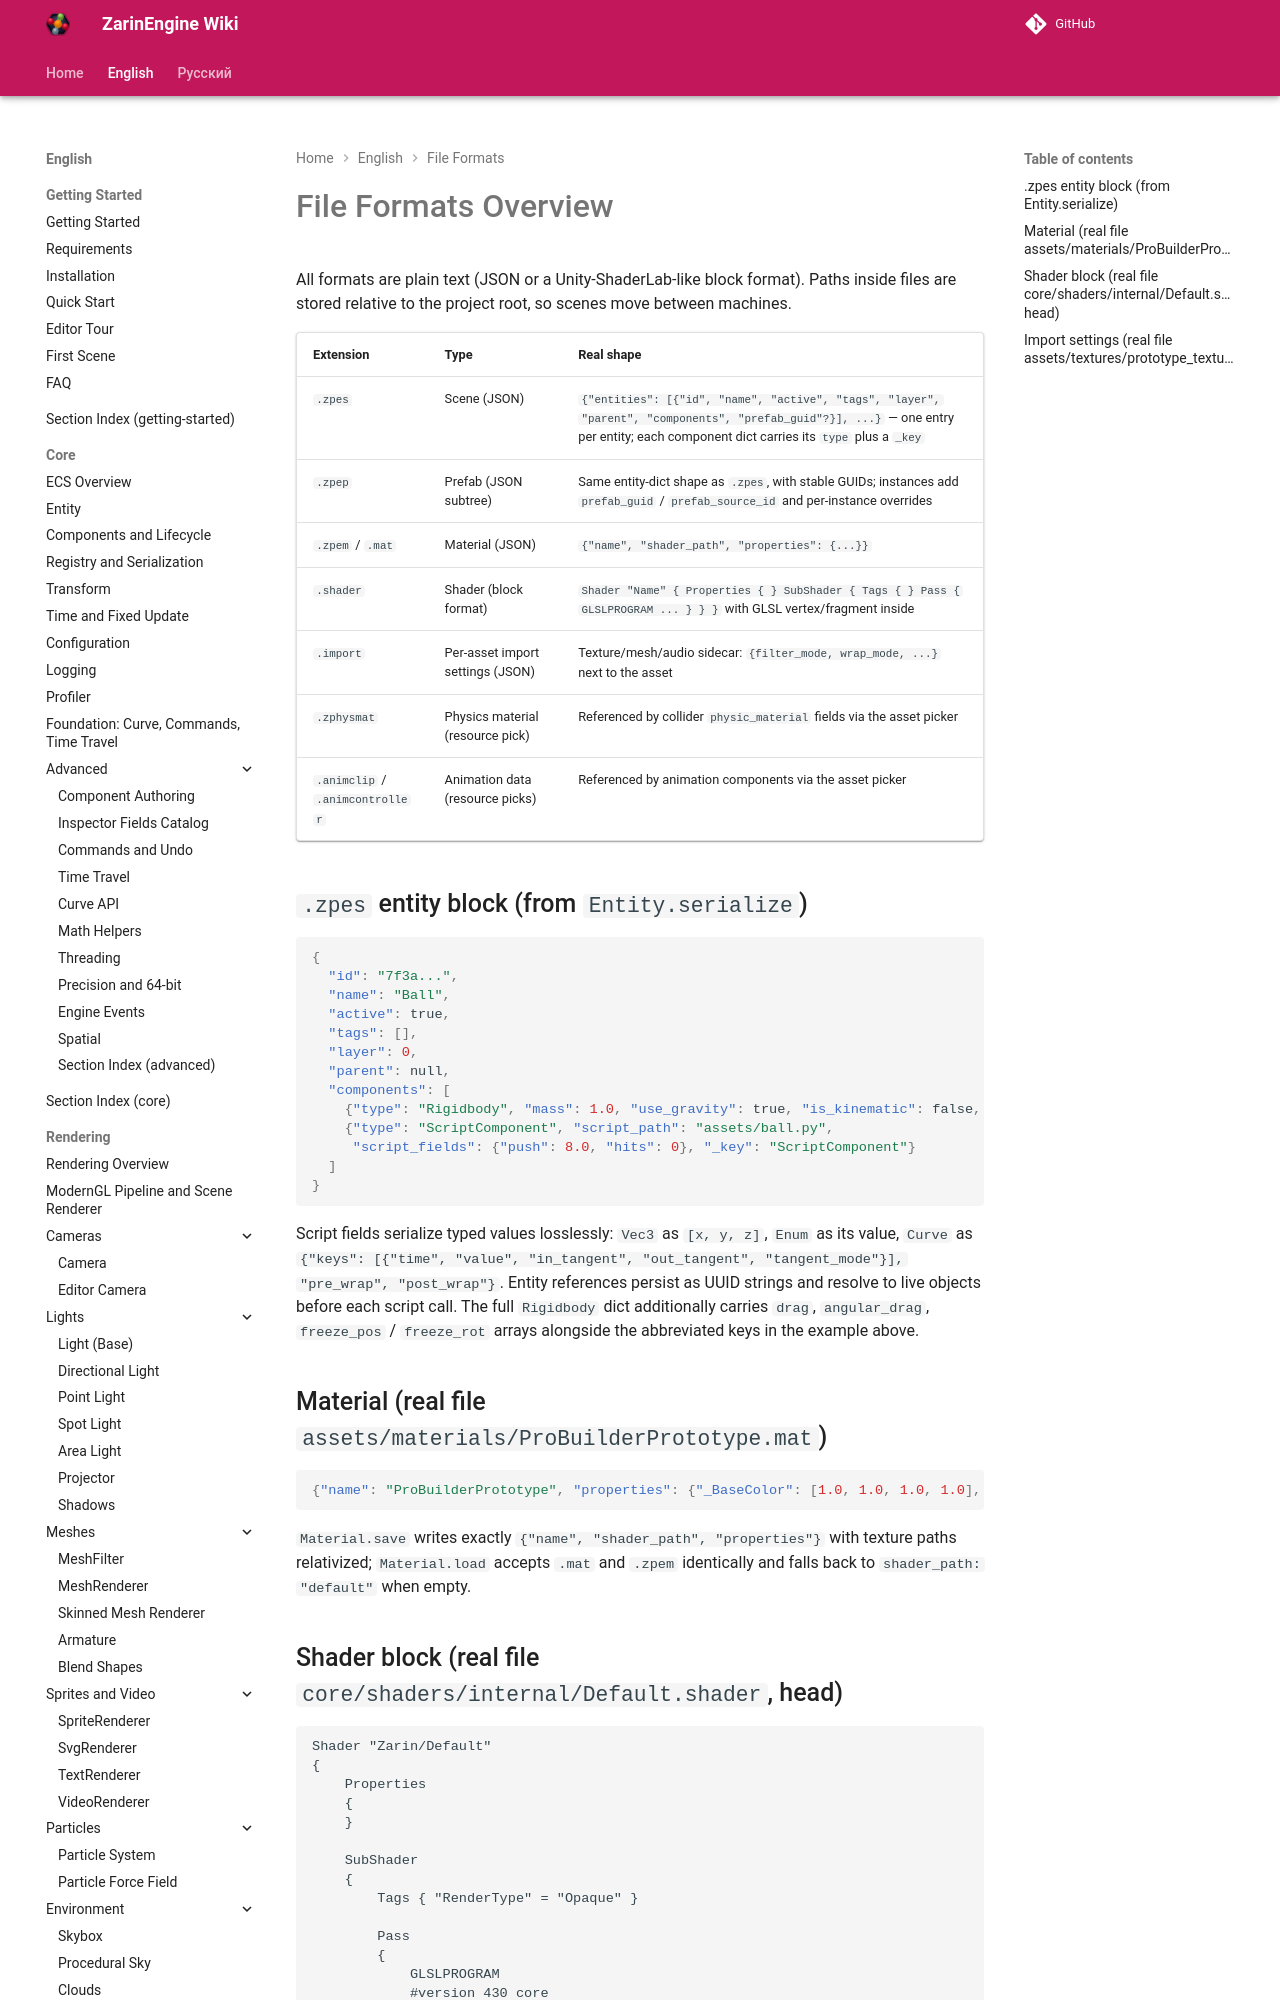

repository: EgorKonstrukt/ZarinEngineWiki · page: en/formats/overview/index.html · generator: mkdocs

# File Formats Overview

All formats are plain text (JSON or a Unity-ShaderLab-like block format). Paths inside files are stored relative to the project root, so scenes move between machines.

| Extension | Type | Real shape |
|---|---|---|
| `.zpes` | Scene (JSON) | `{"entities": [{"id", "name", "active", "tags", "layer", "parent", "components", "prefab_guid"?}], ...}` — one entry per entity; each component dict carries its `type` plus a `_key` |
| `.zpep` | Prefab (JSON subtree) | Same entity-dict shape as `.zpes`, with stable GUIDs; instances add `prefab_guid` / `prefab_source_id` and per-instance overrides |
| `.zpem` / `.mat` | Material (JSON) | `{"name", "shader_path", "properties": {...}}` |
| `.shader` | Shader (block format) | `Shader "Name" { P
